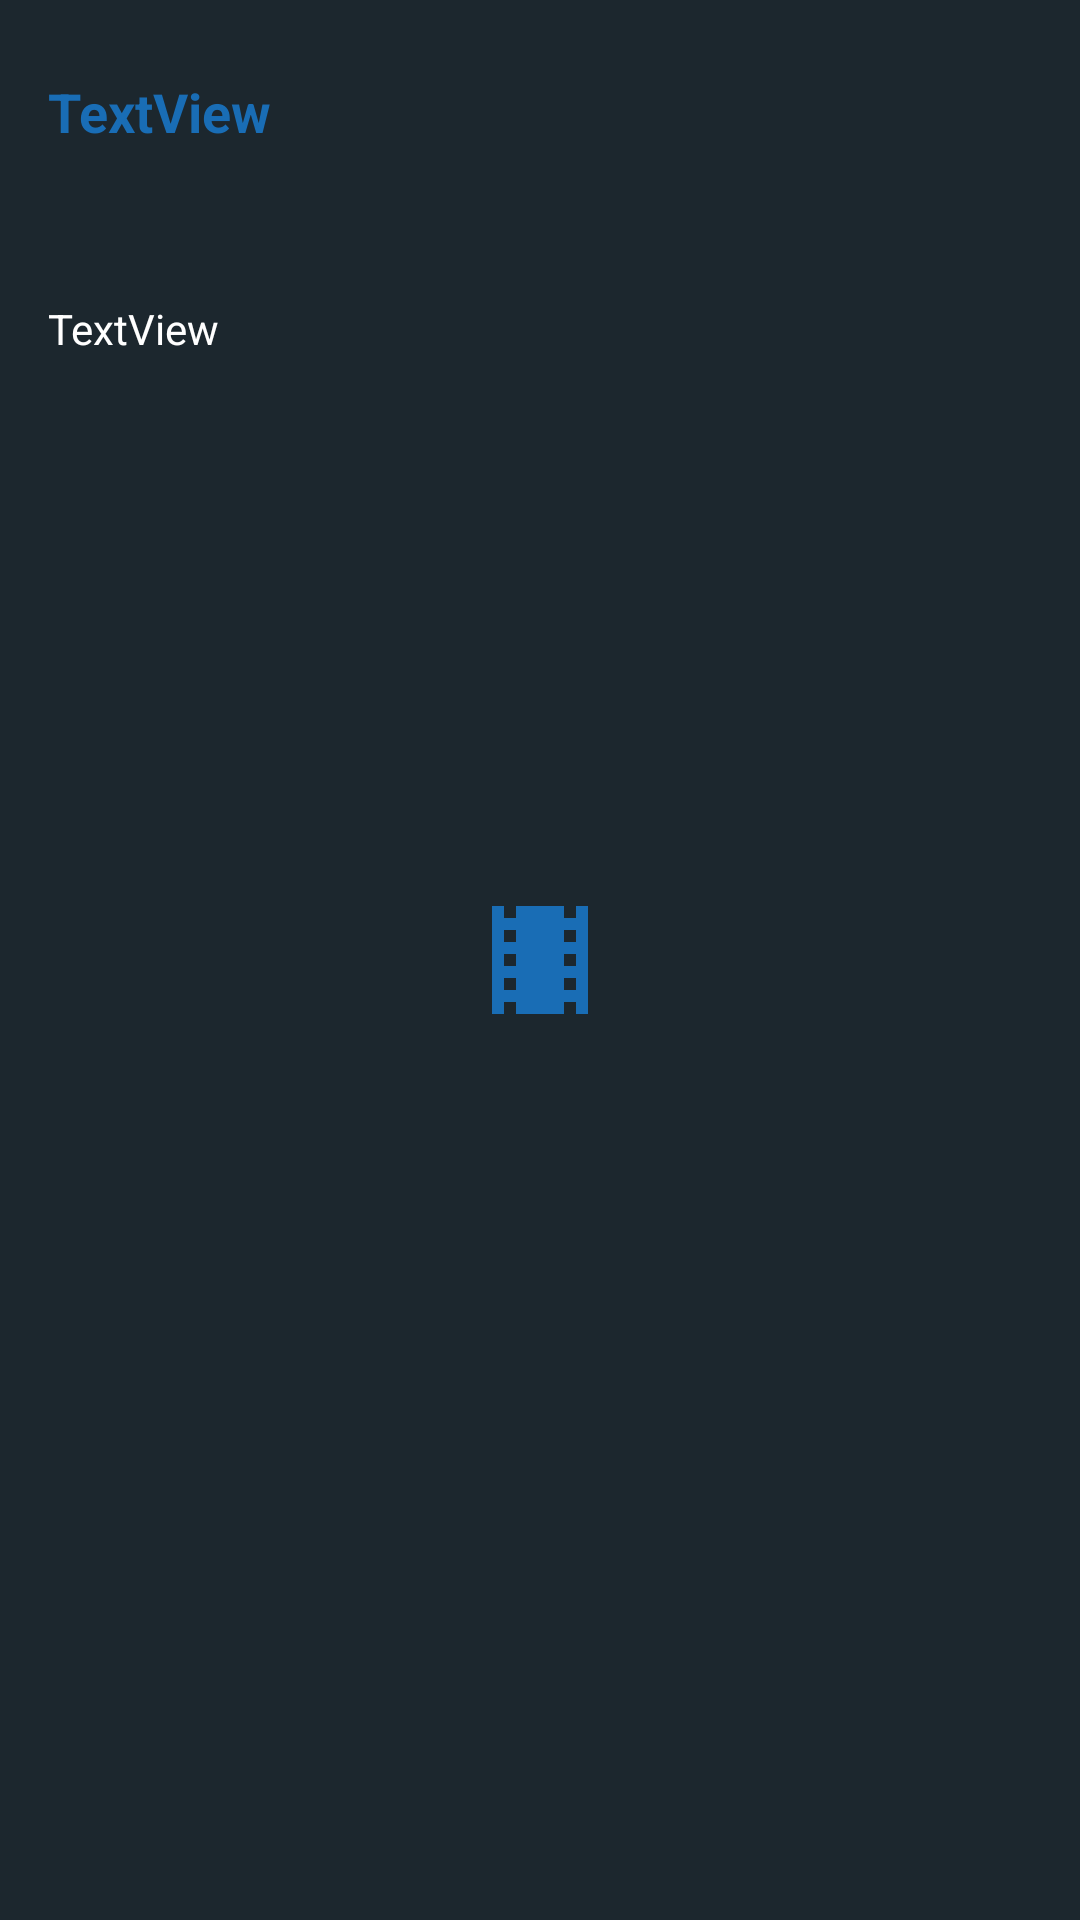

Write the Android layout XML for this screen, with the resource values it uses.
<!-- AndroidManifest.xml: application theme Theme.Launcher -->
<!-- res/layout/review_item.xml -->
<?xml version="1.0" encoding="utf-8"?>
<androidx.constraintlayout.widget.ConstraintLayout
    xmlns:android="http://schemas.android.com/apk/res/android"
    xmlns:tools="http://schemas.android.com/tools"
    xmlns:app="http://schemas.android.com/apk/res-auto"
    android:id="@+id/review_layout"
    android:layout_width="wrap_content"
    android:layout_height="wrap_content">


    <TextView
        android:id="@+id/review_author"
        android:layout_width="wrap_content"
        android:layout_height="wrap_content"
        android:layout_marginStart="16dp"
        android:layout_marginTop="25dp"
        android:text="TextView"
        android:textSize="18dp"
        android:textStyle="bold"
        android:textColor="@color/tmdb_blue"
        app:layout_constraintStart_toStartOf="parent"
        app:layout_constraintTop_toTopOf="parent" />

    <TextView
        android:id="@+id/review_score"
        android:layout_width="wrap_content"
        android:layout_height="wrap_content"
        android:layout_marginStart="16dp"
        android:layout_marginTop="62dp"
        android:text=""
        android:textSize="20dp"
        android:textColor="@color/white"
        app:layout_constraintStart_toStartOf="parent"
        app:layout_constraintTop_toTopOf="parent" />












    <TextView
        android:id="@+id/review_content"
        android:layout_width="match_parent"
        android:layout_height="wrap_content"
        android:layout_marginStart="16dp"
        android:layout_marginEnd="12dp"
        android:layout_marginTop="100dp"
        android:text="TextView"
        android:textColor="@color/white"
        app:layout_constraintStart_toStartOf="parent"
        app:layout_constraintTop_toTopOf="parent" />

    <ImageView
        android:id="@+id/imageView3"
        android:layout_width="wrap_content"
        android:layout_height="wrap_content"
        android:layout_marginStart="45dp"
        android:layout_marginTop="62dp"
        app:layout_constraintStart_toStartOf="parent"
        app:layout_constraintTop_toTopOf="parent"
        app:srcCompat="@drawable/ic_baseline_star_rate_24" />
</androidx.constraintlayout.widget.ConstraintLayout>
<!-- resources referenced by this layout -->
<resources>
  <color name="tmdb_blue">#196DB5</color>
  <color name="white">#FFFFFFFF</color>
  <style name="Theme.Launcher" parent="Theme.MaterialComponents.DayNight.DarkActionBar">
  
          <item name="android:windowBackground">@drawable/launch_screen</item>
  
      </style>
  <!-- drawable launch_screen (drawable) -->
  <?xml version="1.0" encoding="utf-8"?>
  <layer-list xmlns:android="http://schemas.android.com/apk/res/android"
      android:opacity="opaque">
  
  
      
      <item android:drawable="@color/tmdb_background"/>
  
      
      <item android:drawable="@drawable/ic_baseline_local_movies_24"
            android:height="48dp"
            android:width="48dp"
            android:gravity="center" />
  
  
  
  
  
  </layer-list>
  <color name="tmdb_background">#1c272e</color>
  <!-- drawable ic_baseline_local_movies_24 (drawable) -->
  <vector android:height="24dp" android:tint="#196DB5"
      android:viewportHeight="24" android:viewportWidth="24"
      android:width="24dp" xmlns:android="http://schemas.android.com/apk/res/android">
      <path android:fillColor="@android:color/white" android:pathData="M18,3v2h-2L16,3L8,3v2L6,5L6,3L4,3v18h2v-2h2v2h8v-2h2v2h2L20,3h-2zM8,17L6,17v-2h2v2zM8,13L6,13v-2h2v2zM8,9L6,9L6,7h2v2zM18,17h-2v-2h2v2zM18,13h-2v-2h2v2zM18,9h-2L16,7h2v2z"/>
  </vector>
</resources>
